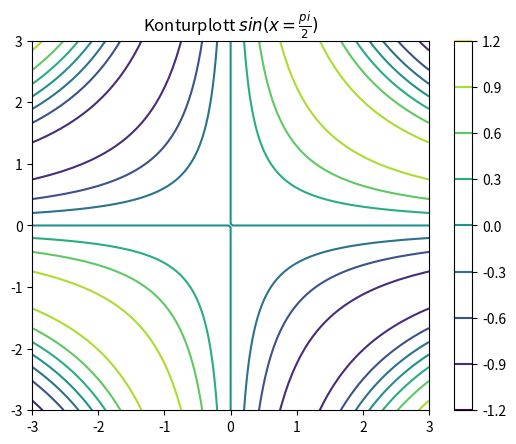

The script that saved this image:
# -*- coding: utf-8 -*-
"""
Created on Wed Jun  7 13:52:04 2017

[redacted]
"""

import matplotlib.pyplot as plt
import numpy as np

N = 100

x = np.linspace(-3.0, 3.0, N)
y = np.linspace(-3.0, 3.0, N)

X, Y = np.meshgrid(x, y)

Z = np.sin(0.5*X*Y)

plt.title(r"Konturplott $sin(x=\frac{pi}{2})$")
plt.contour(X, Y, Z, 6)
plt.colorbar()

plt.show()